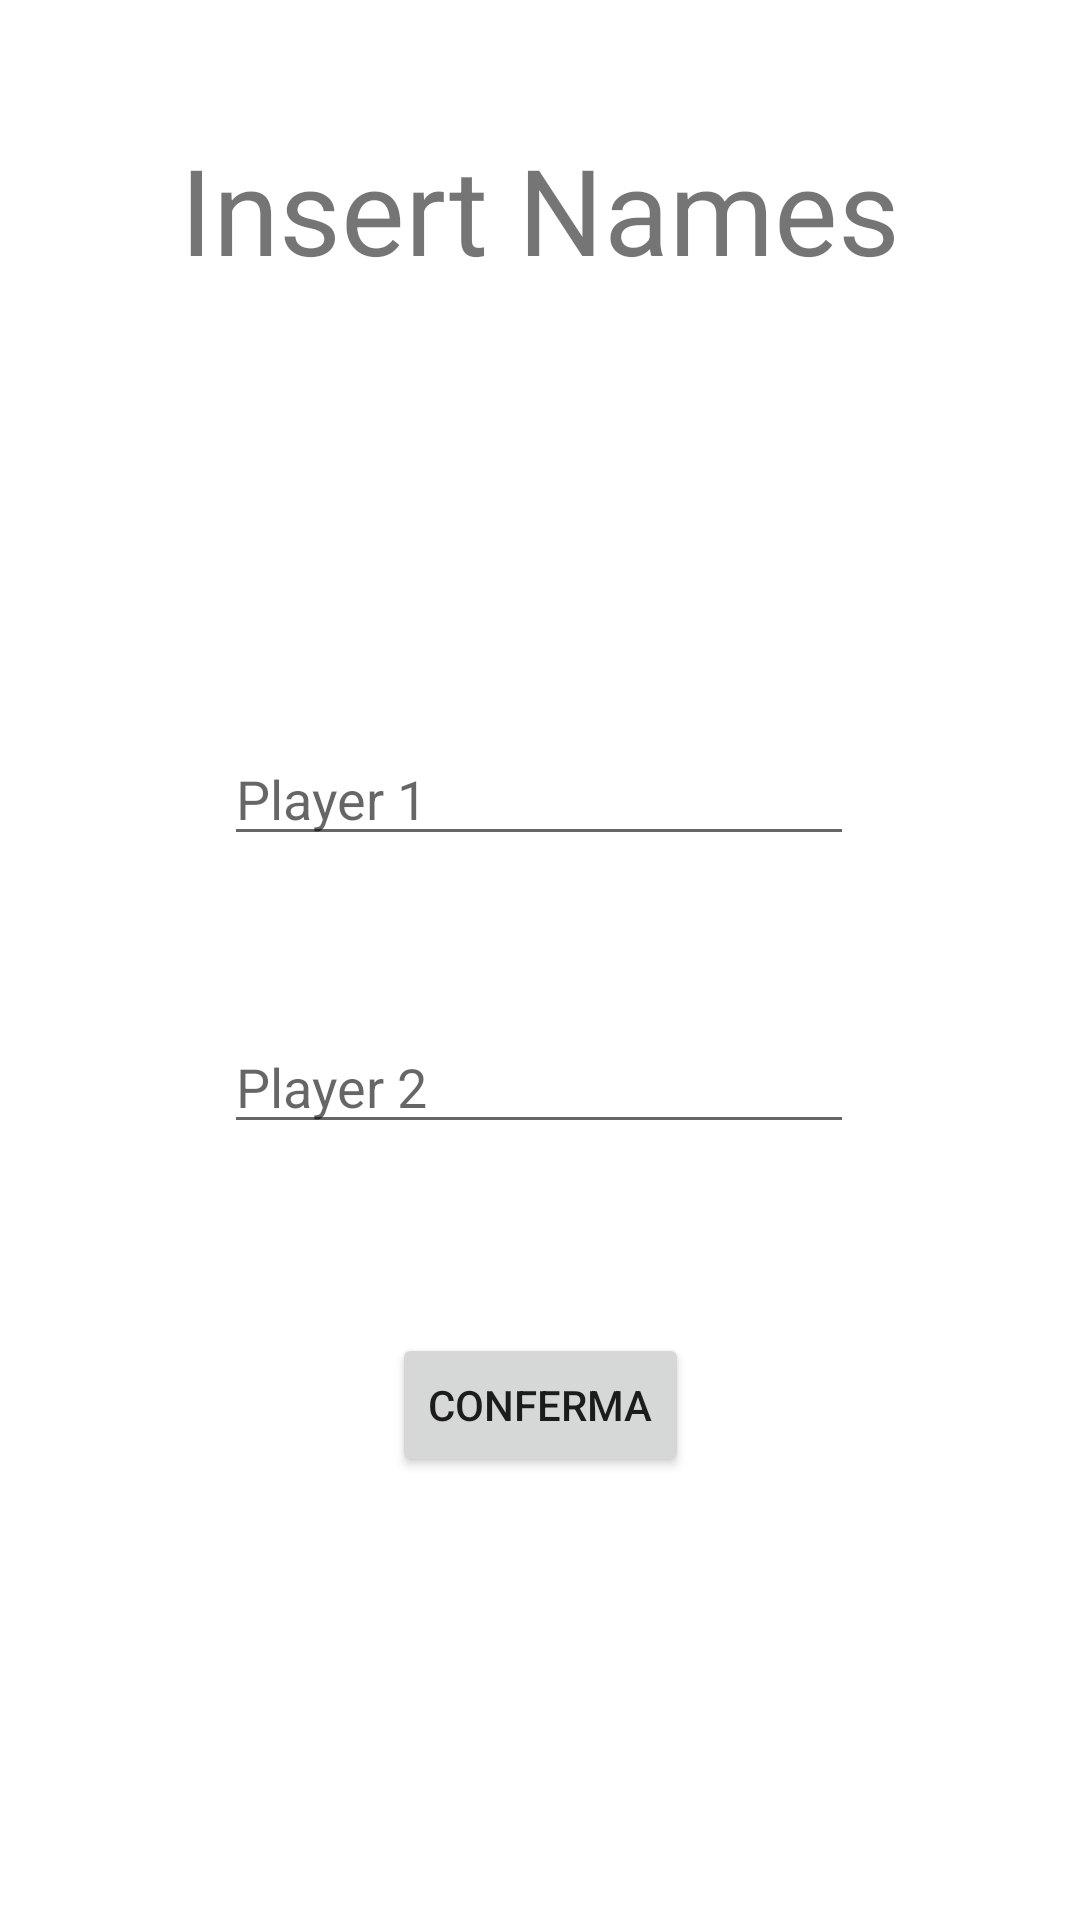

Android layout source for this screen:
<!-- AndroidManifest.xml: application theme Theme.Tic_tac_toe -->
<!-- res/layout/activity_inserimento_nomi.xml -->
<?xml version="1.0" encoding="utf-8"?>
<androidx.constraintlayout.widget.ConstraintLayout xmlns:android="http://schemas.android.com/apk/res/android"
    xmlns:app="http://schemas.android.com/apk/res-auto"
    xmlns:tools="http://schemas.android.com/tools"
    android:layout_width="match_parent"
    android:layout_height="match_parent"
    tools:context=".insertName">

    <EditText
        android:id="@+id/nome_player1"
        android:layout_width="wrap_content"
        android:layout_height="wrap_content"
        android:layout_marginTop="244dp"
        android:ems="10"
        android:hint="Player 1"
        android:inputType="textPersonName"
        app:layout_constraintEnd_toEndOf="parent"
        app:layout_constraintHorizontal_bias="0.497"
        app:layout_constraintStart_toStartOf="parent"
        app:layout_constraintTop_toTopOf="parent" />

    <EditText
        android:id="@+id/nome_player2"
        android:layout_width="wrap_content"
        android:layout_height="wrap_content"
        android:layout_marginTop="340dp"
        android:ems="10"
        android:hint="Player 2"
        android:inputType="textPersonName"
        app:layout_constraintEnd_toEndOf="parent"
        app:layout_constraintHorizontal_bias="0.497"
        app:layout_constraintStart_toStartOf="parent"
        app:layout_constraintTop_toTopOf="parent" />

    <TextView
        android:id="@+id/textView2"
        android:layout_width="wrap_content"
        android:layout_height="wrap_content"
        android:layout_marginTop="95dp"
        android:layout_marginBottom="348dp"
        android:text="Insert Names"
        android:textSize="40sp"
        app:layout_constraintBottom_toTopOf="@+id/button_inserimento"
        app:layout_constraintEnd_toEndOf="parent"
        app:layout_constraintStart_toStartOf="parent"
        app:layout_constraintTop_toTopOf="parent" />

    <Button
        android:id="@+id/button_inserimento"
        android:layout_width="wrap_content"
        android:layout_height="wrap_content"
        android:layout_marginBottom="200dp"
        android:text="conferma"
        app:layout_constraintBottom_toBottomOf="parent"
        app:layout_constraintEnd_toEndOf="parent"
        app:layout_constraintStart_toStartOf="parent"
        app:layout_constraintTop_toBottomOf="@+id/textView2"
        app:strokeColor="@color/black" />

</androidx.constraintlayout.widget.ConstraintLayout>
<!-- resources referenced by this layout -->
<resources>
  <style name="Theme.Tic_tac_toe" parent="Theme.MaterialComponents.DayNight.NoActionBar">
          
          <item name="colorPrimary">@color/purple_500</item>
          <item name="colorPrimaryVariant">@color/purple_700</item>
          <item name="colorOnPrimary">@color/white</item>
          
          <item name="colorSecondary">@color/teal_200</item>
          <item name="colorSecondaryVariant">@color/teal_700</item>
          <item name="colorOnSecondary">@color/black</item>
  
  
          
          <item name="android:statusBarColor" tools:targetApi="l">?attr/colorPrimaryVariant</item>
          
      </style>
  <!-- not gathered from this repository: default colours our renderer supplied (Android Studio template values) -->
  <color name="purple_500">#FF6200EE</color>
  <color name="purple_700">#FF3700B3</color>
  <color name="teal_200">#FF03DAC5</color>
  <color name="teal_700">#FF018786</color>
  <color name="black">#FF000000</color>
  <color name="white">#FFFFFFFF</color>
</resources>
